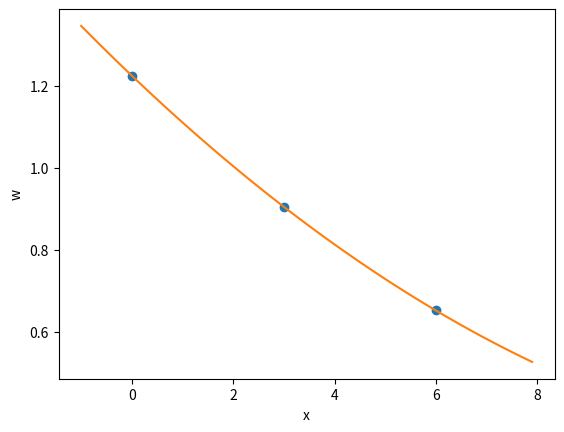

Reproduce this figure in Python.
from scipy.interpolate import lagrange
import matplotlib.pyplot as plt
import numpy as np

dx=np.array([0,3,6],dtype=float)
dy=np.array([1.225,0.905,0.652],dtype=float)
wl=lagrange(dx,dy)
plt.plot(dx,dy,'o')
xw=np.arange(-1,8,0.1)
plt.plot(xw,wl(xw))
plt.xlabel('x')
plt.ylabel('w')
plt.show()
